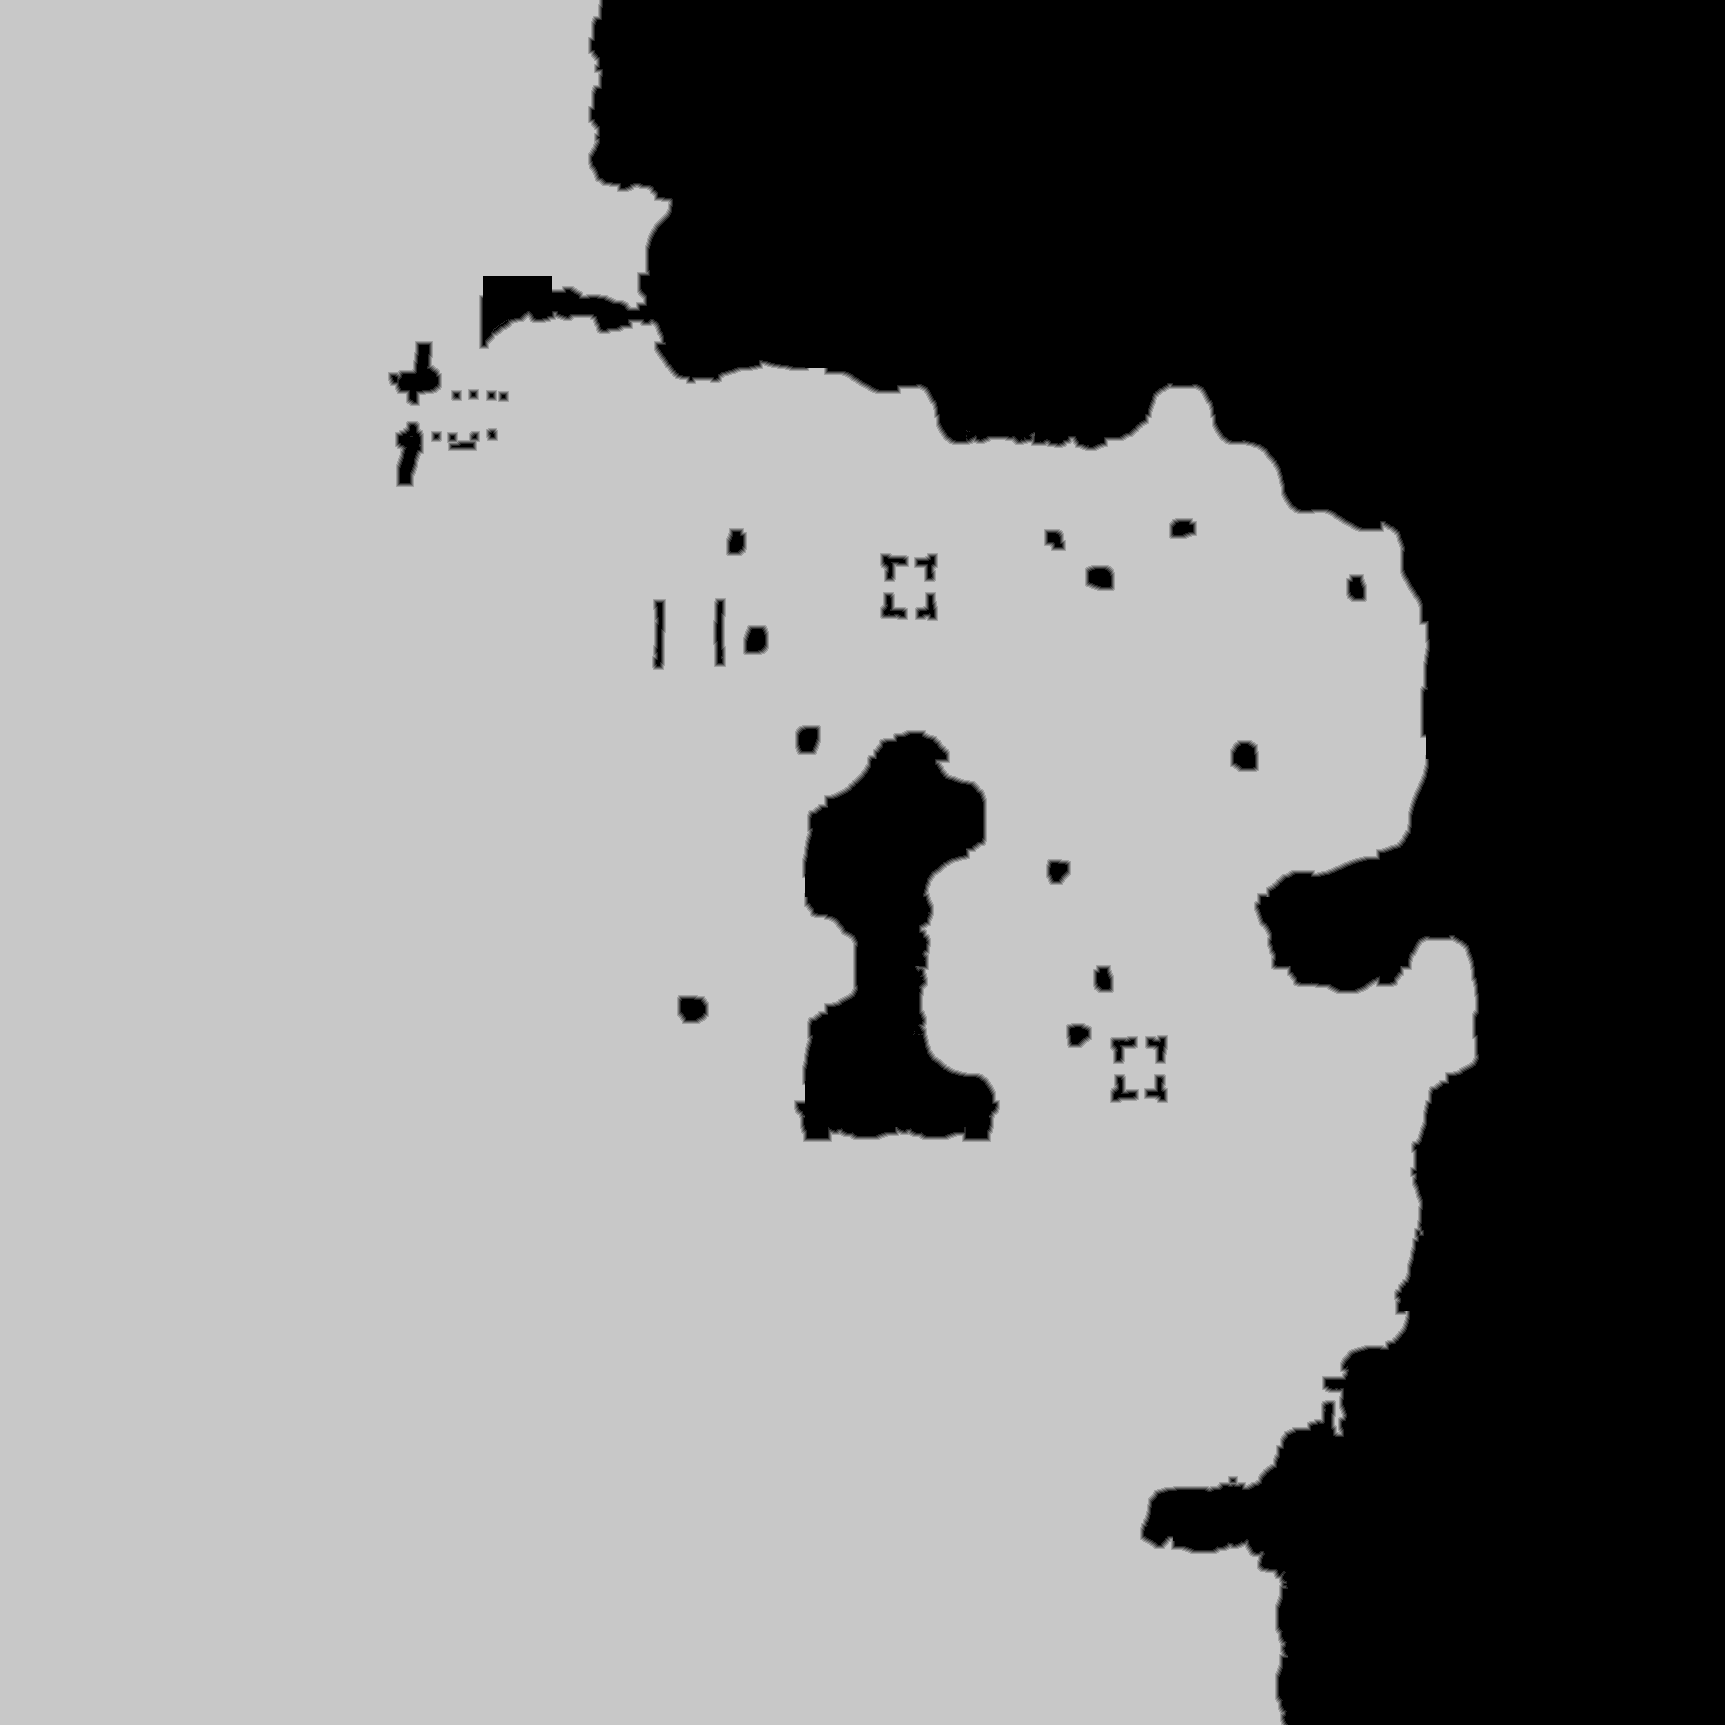

Data behind this chart, as committed beside it:
source	tdt_hull ranged
truth	truth_33edad0dbf0.tsv
width	1725
height	1725
nibble	0	984664
nibble	1	8812
nibble	2	8999
nibble	3	9160
nibble	4	9316
nibble	5	1954674
